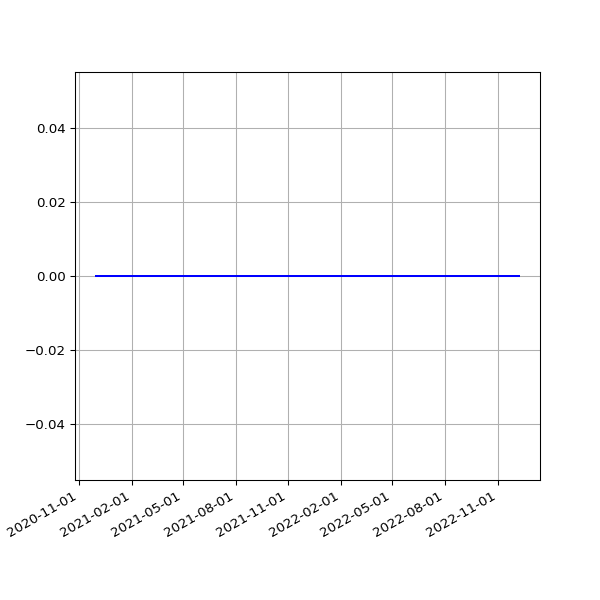

Values plotted in this chart, from the file beside it:
date, value
2020-12-01 09:02:21 +0000, 0
2020-12-01 19:30:58 +0000, 0
2020-12-02 08:54:16 +0000, 0
2020-12-02 19:43:13 +0000, 0
2020-12-03 08:48:47 +0000, 0
2020-12-03 19:19:36 +0000, 0
2020-12-04 08:46:28 +0000, 0
2020-12-04 19:24:28 +0000, 0
2020-12-05 08:49:41 +0000, 0
2020-12-05 19:23:22 +0000, 0
2020-12-06 08:47:32 +0000, 0
2020-12-06 19:40:29 +0000, 0
2020-12-07 08:53:36 +0000, 0
2020-12-07 19:29:28 +0000, 0
2020-12-08 08:49:49 +0000, 0
2020-12-08 19:40:28 +0000, 0
2020-12-09 08:50:09 +0000, 0
2020-12-09 20:16:58 +0000, 0
2020-12-10 08:56:26 +0000, 0
2020-12-10 19:37:42 +0000, 0
2020-12-11 09:05:15 +0000, 0
2020-12-11 19:37:55 +0000, 0
2020-12-12 08:59:47 +0000, 0
2020-12-12 19:34:08 +0000, 0
2020-12-13 08:59:07 +0000, 0
2020-12-13 19:30:46 +0000, 0
2020-12-14 09:02:37 +0000, 0
2020-12-14 19:41:09 +0000, 0
2020-12-15 09:09:35 +0000, 0
2020-12-16 09:01:56 +0000, 0
2020-12-17 00:30:55 +0000, 0
2020-12-17 09:09:32 +0000, 0
2020-12-18 08:49:25 +0000, 0
2020-12-18 19:27:30 +0000, 0
2020-12-19 08:52:13 +0000, 0
2020-12-19 19:30:07 +0000, 0
2020-12-20 08:49:11 +0000, 0
2020-12-20 19:27:34 +0000, 0
2020-12-21 08:50:21 +0000, 0
2020-12-21 19:20:20 +0000, 0
2020-12-22 09:11:12 +0000, 0
2020-12-22 19:19:29 +0000, 0
2020-12-23 08:50:45 +0000, 0
2020-12-23 19:22:49 +0000, 0
2020-12-24 09:12:32 +0000, 0
2020-12-24 19:11:16 +0000, 0
2020-12-25 08:58:16 +0000, 0
2020-12-25 19:25:41 +0000, 0
2020-12-26 09:00:18 +0000, 0
2020-12-26 19:26:42 +0000, 0
2020-12-27 19:32:40 +0000, 0
2020-12-28 19:28:01 +0000, 0
2020-12-29 08:59:51 +0000, 0
2020-12-29 19:24:18 +0000, 0
2020-12-30 08:55:42 +0000, 0
2020-12-30 19:21:37 +0000, 0
2020-12-31 08:56:07 +0000, 0
2020-12-31 19:19:04 +0000, 0
2021-01-01 08:53:07 +0000, 0
2021-01-01 19:28:15 +0000, 0
... 786 more rows
